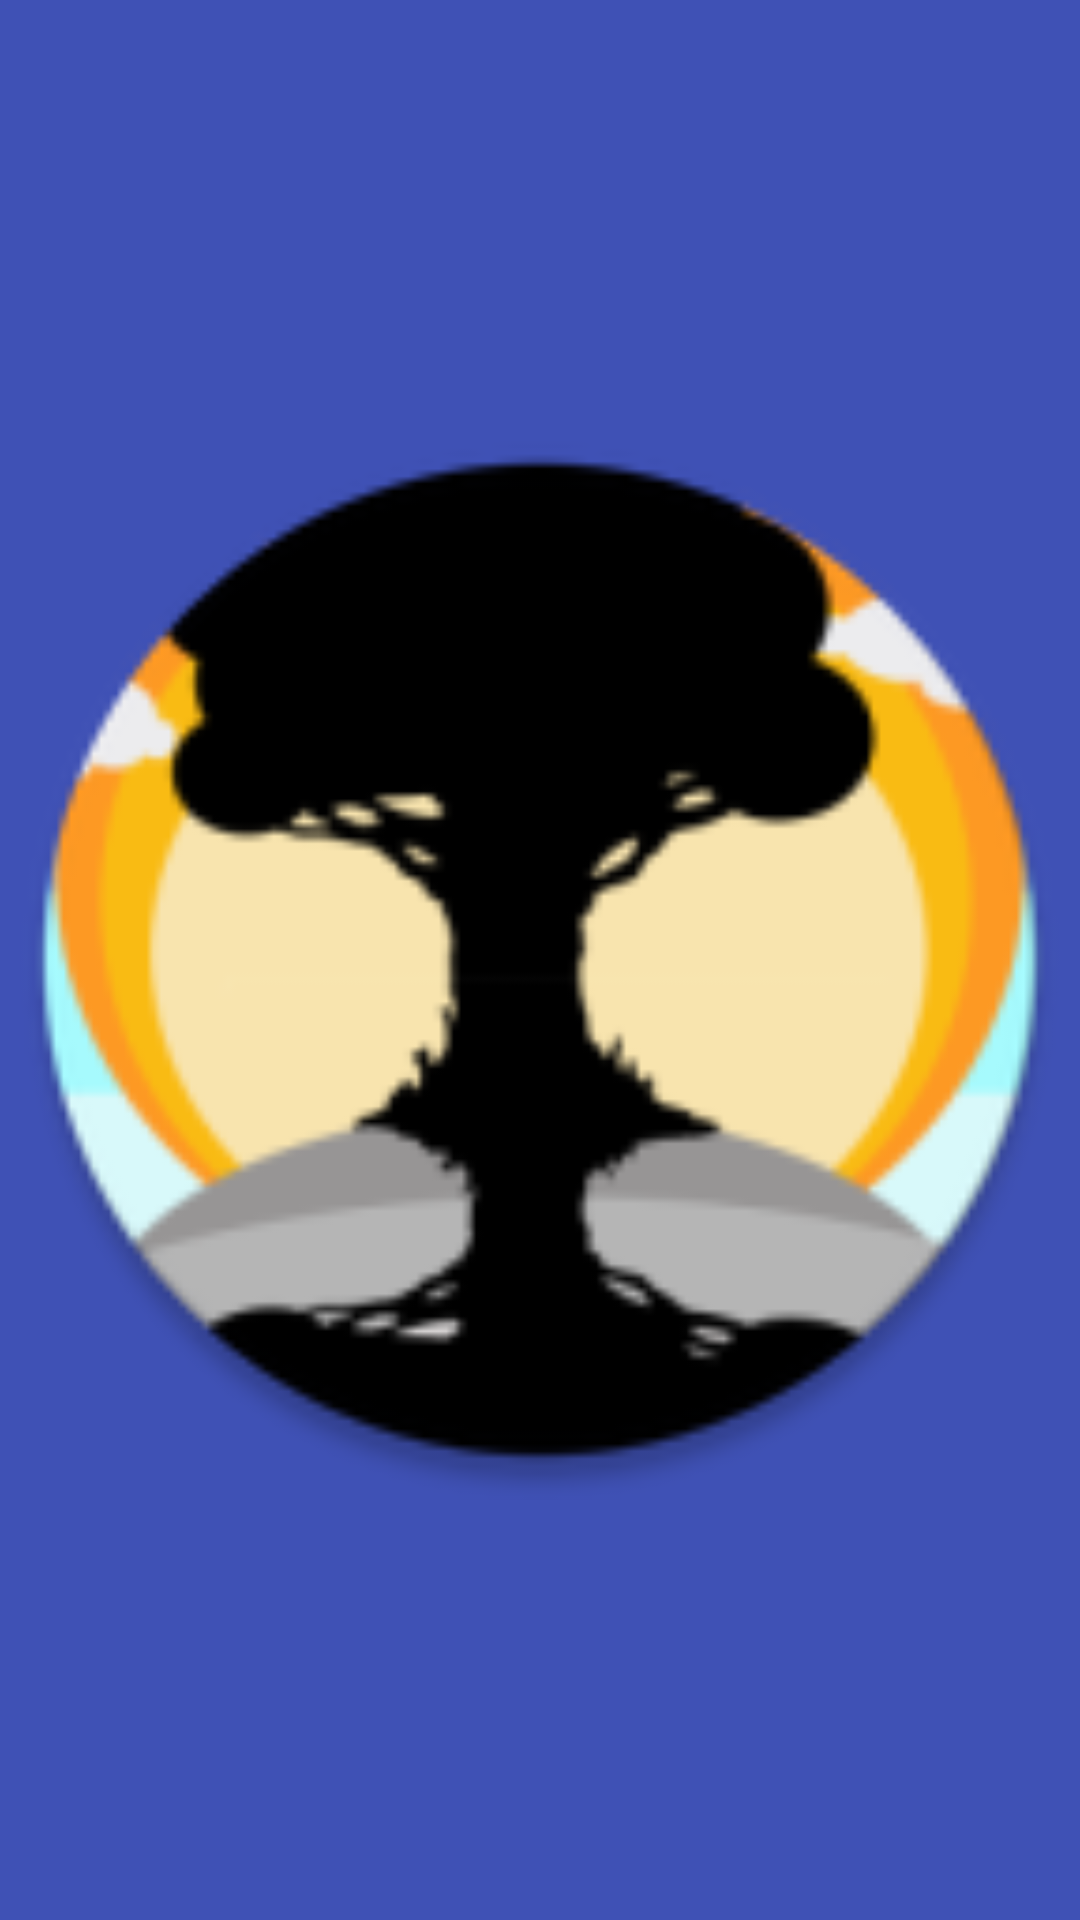

This screen was rendered from an Android layout file. Write that file and the resources it references.
<!-- AndroidManifest.xml: application theme Theme.BadmintonBuddy -->
<!-- res/layout/activity_start.xml -->
<?xml version="1.0" encoding="utf-8"?>
<LinearLayout xmlns:android="http://schemas.android.com/apk/res/android"
    xmlns:app="http://schemas.android.com/apk/res-auto"
    xmlns:tools="http://schemas.android.com/tools"
    android:layout_width="match_parent"
    android:layout_height="match_parent"
    android:background="#3F51B5"
    android:orientation="vertical"
    tools:context=".start.StartActivity">

    <ImageView
        android:layout_width="match_parent"
        android:layout_height="match_parent"
        android:src="@mipmap/ic_launcher_round" />
</LinearLayout>
<!-- resources referenced by this layout -->
<resources>
  <!-- mipmap ic_launcher_round: png bitmap (mipmap-hdpi, 5489 bytes) -->
  <style name="Theme.BadmintonBuddy" parent="Theme.MaterialComponents.DayNight.DarkActionBar">
          
          <item name="colorPrimary">@color/purple_500</item>
          <item name="colorPrimaryVariant">@color/purple_700</item>
          <item name="colorOnPrimary">@color/white</item>
          
          <item name="colorSecondary">@color/teal_200</item>
          <item name="colorSecondaryVariant">@color/teal_700</item>
          <item name="colorOnSecondary">@color/black</item>
          
          <item name="android:statusBarColor" tools:targetApi="l">?attr/colorPrimaryVariant</item>
          
      </style>
  <color name="purple_500">#FF6200EE</color>
  <color name="purple_700">#FF3700B3</color>
  <color name="white">#FFFFFFFF</color>
  <color name="teal_200">#FF03DAC5</color>
  <color name="teal_700">#FF018786</color>
  <color name="black">#FF000000</color>
</resources>
